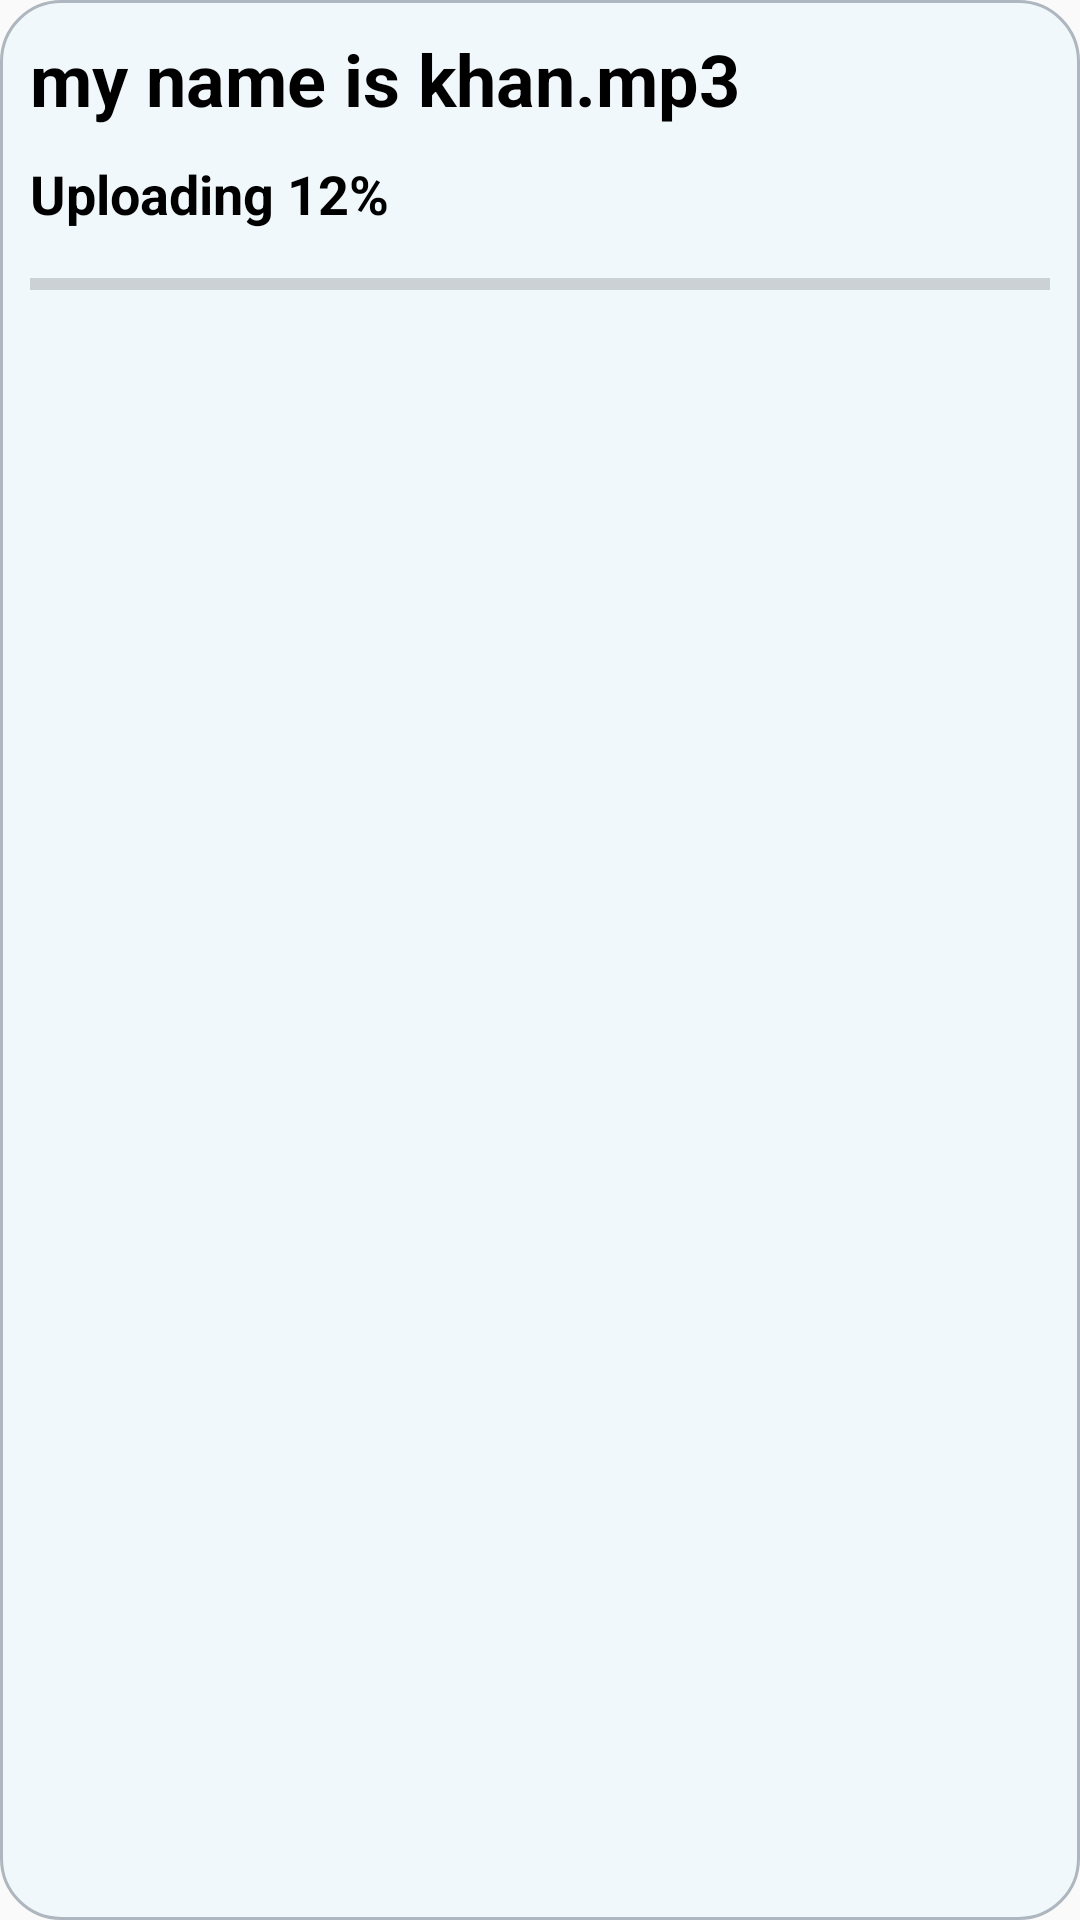

Layout XML and referenced resources for this Android screen:
<!-- AndroidManifest.xml: application theme Theme.AppCompat.Light.NoActionBar -->
<!-- res/layout/uploading_status_box.xml -->
<RelativeLayout xmlns:android="http://schemas.android.com/apk/res/android"
    android:layout_width="wrap_content"
    android:layout_height="wrap_content"
    android:background="@drawable/deletepopupbackground">

    <RelativeLayout
        android:layout_width="match_parent"
        android:layout_height="wrap_content"
        android:layout_margin="10dp">

        <TextView
            android:id="@+id/file_name1"
            android:layout_width="match_parent"
            android:layout_height="wrap_content"
            android:layout_alignParentStart="true"
            android:layout_alignParentEnd="true"
            android:text="@string/data_name"
            android:textColor="@color/black"
            android:textSize="24sp"
            android:textStyle="bold" />

        <TextView
            android:id="@+id/downloading_file1"
            android:layout_width="match_parent"
            android:layout_height="wrap_content"
            android:layout_below="@id/file_name1"
            android:layout_alignParentStart="true"
            android:layout_alignParentEnd="true"
            android:layout_marginTop="10dp"
            android:text="@string/uploading"
            android:textColor="@color/black"
            android:textSize="18sp"
            android:textStyle="bold" />

        <ProgressBar
            android:id="@+id/progressBar3"
            style="?android:attr/progressBarStyleHorizontal"
            android:layout_width="match_parent"
            android:layout_height="wrap_content"
            android:layout_below="@id/downloading_file1"
            android:layout_alignParentStart="true"
            android:layout_alignParentEnd="true"
            android:layout_marginTop="10dp"
            android:layout_marginBottom="10dp" />
    </RelativeLayout>

</RelativeLayout>
<!-- resources referenced by this layout -->
<resources>
  <color name="black">#FF000000</color>
  <!-- drawable deletepopupbackground (drawable) -->
  <?xml version="1.0" encoding="utf-8"?>
  <shape  xmlns:android="http://schemas.android.com/apk/res/android">
      <stroke android:width="1dp" android:color="@color/grey"/>
      <solid android:color="@color/light_white"/>
      <corners android:radius="20dp"/>
  
  </shape>
  <string name="data_name">my name is khan.mp3</string>
  <string name="uploading">Uploading 12%</string>
  <color name="grey">#AEB6BF</color>
  <color name="light_white">#F1F8FB</color>
</resources>
